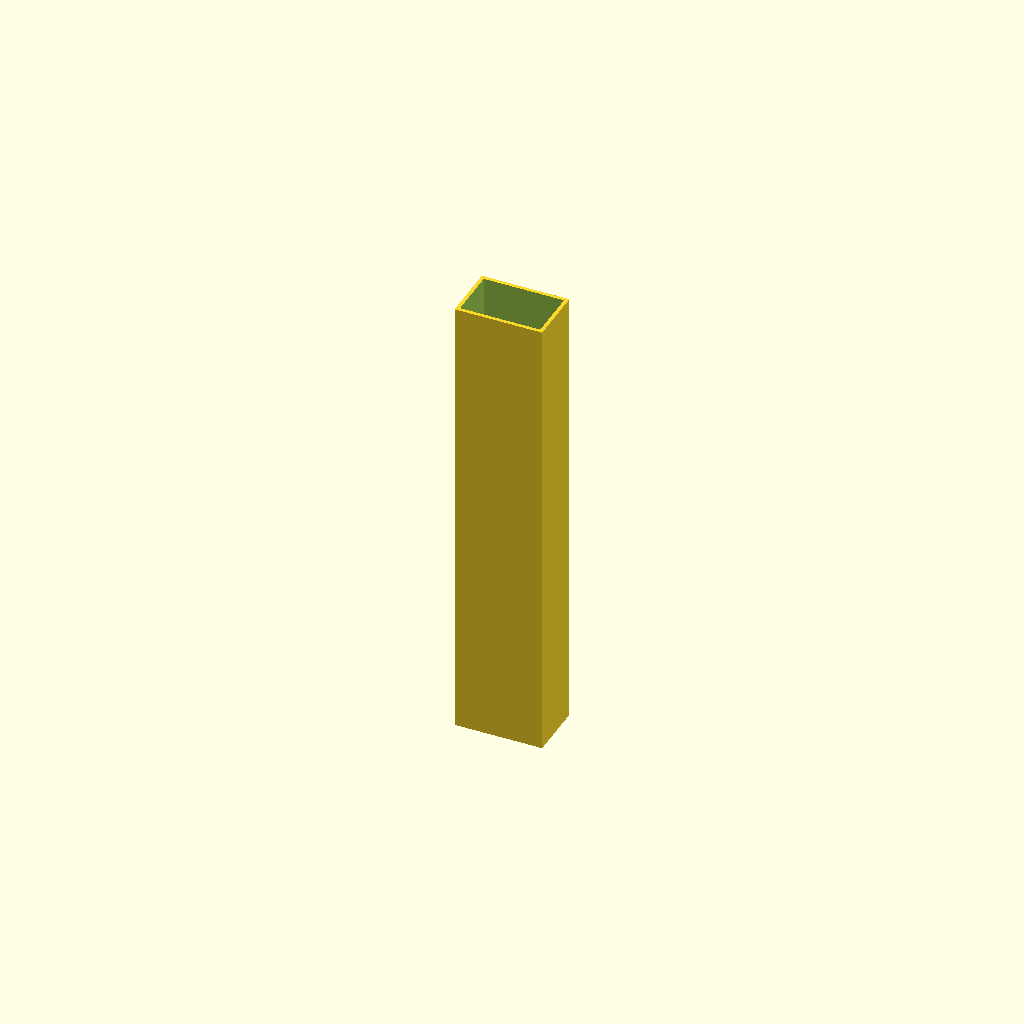
Cell 1: the model at its default parameters.
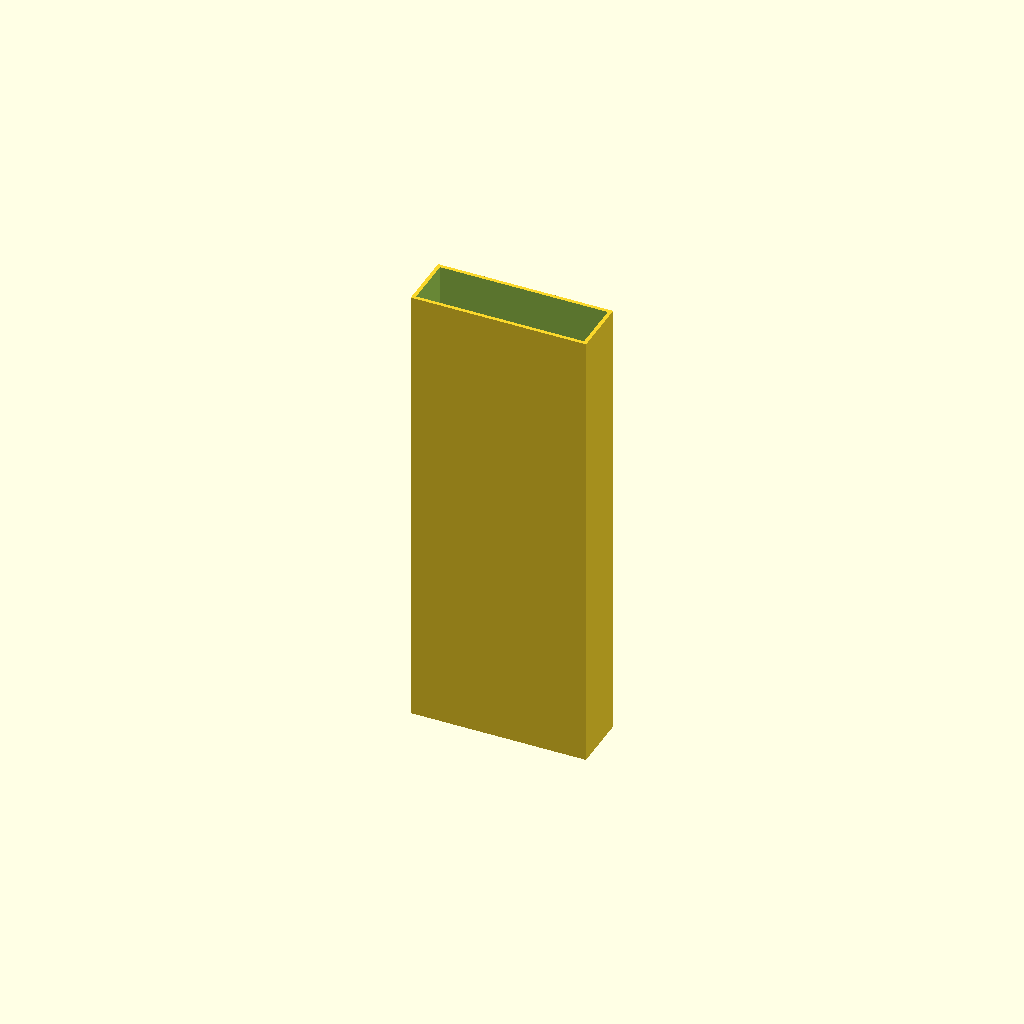
Cell 2 — outer_width_mm set to 76.2, the other parameters unchanged.
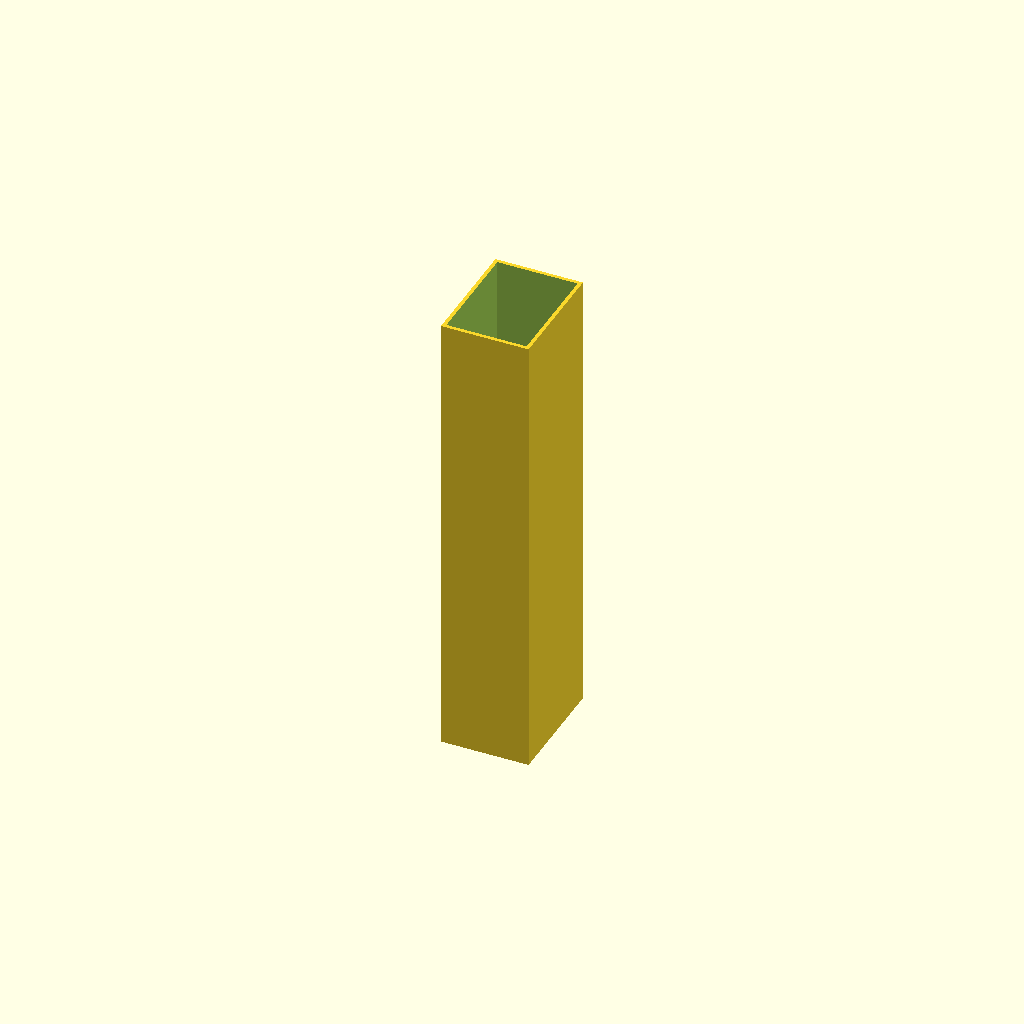
Cell 3 — outer_height_mm set to 50.8, the other parameters unchanged.
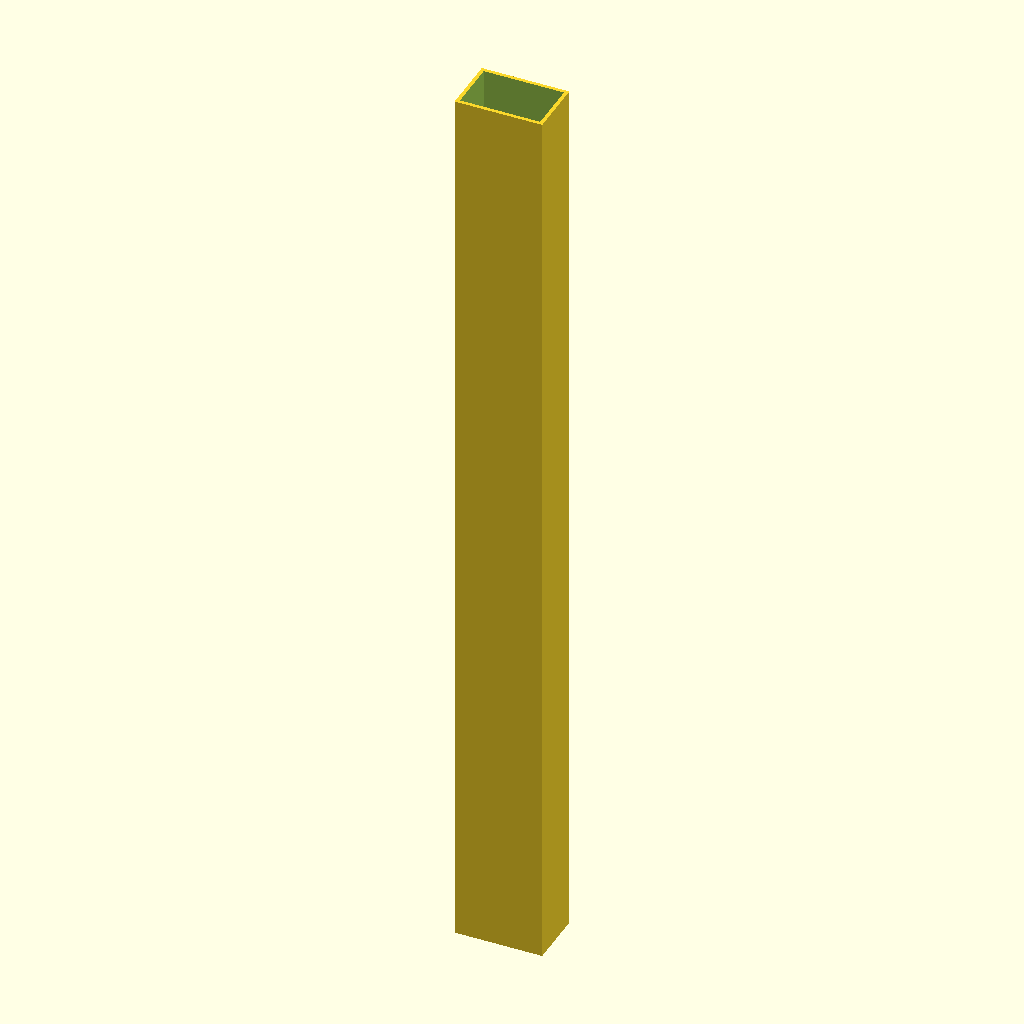
Cell 4 — length_mm set to 400, the other parameters unchanged.
One fixed orthographic camera (rotation 55°, 0°, 25°; colour scheme Cornfield) for every cell.
Source of the model, results/craft/scad/box_section__AL38p1x25p4x1p6.scad:
// Aluminium rectangular hollow box section: 38.1mm x 25.4mm x 1.6mm wall

outer_width_mm     = 38.1;
outer_height_mm    = 25.4;
wall_thickness_mm  = 1.6;
length_mm          = 200;

eps_mm = 0.02;

module box_section_rect_tube(ow, oh, t, L, center=true) {
    iw = ow - 2*t;
    ih = oh - 2*t;

    assert(iw > 0 && ih > 0, "Wall thickness too large for given outer dimensions.");

    difference() {
        cube([ow, oh, L], center=center);
        // Inner void: slightly longer to guarantee clean subtraction through the ends
        cube([iw, ih, L + 2*eps_mm], center=center);
    }
}

box_section_rect_tube(outer_width_mm, outer_height_mm, wall_thickness_mm, length_mm, true);
Customizer parameters (derived from the source; name, type, default, range or options):
outer_width_mm: number, default 38.1
outer_height_mm: number, default 25.4
wall_thickness_mm: number, default 1.6
length_mm: number, default 200
eps_mm: number, default 0.02
